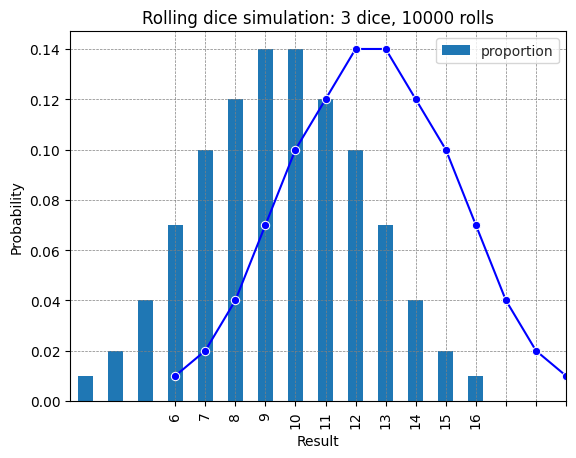
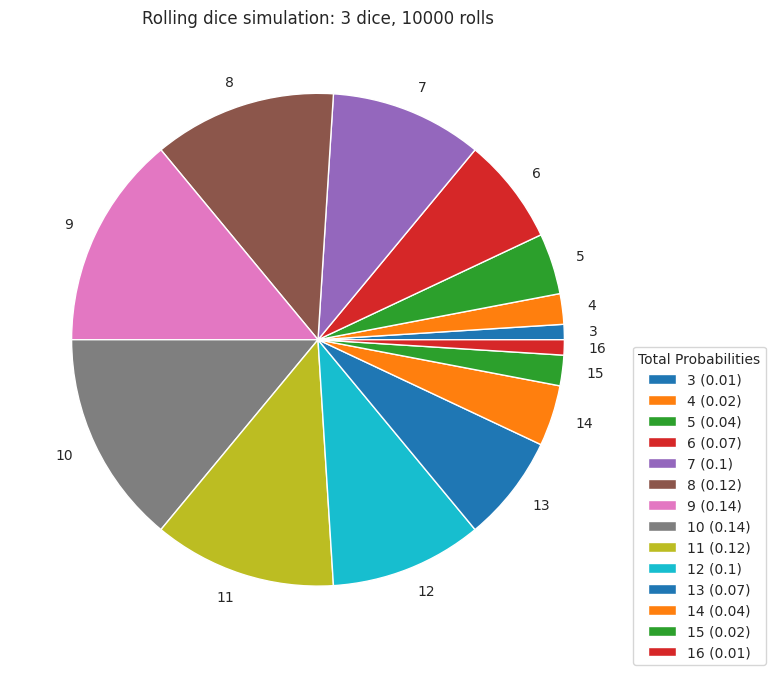

Reproduce these figures in Python, in order.
''' Simulate dice 

Output:
Simulation results (first 10 rows):
       Rolls  Total
0  (4, 4, 3)     11
1  (1, 3, 5)      9
2  (3, 3, 6)     12
3  (2, 6, 3)     11
4  (1, 1, 3)      5
5  (4, 3, 6)     13
6  (2, 5, 1)      8
7  (4, 1, 3)      8
8  (3, 3, 3)      9
9  (2, 4, 6)     12

Probabilities:
Total
3     0.01
4     0.02
5     0.04
6     0.07
7     0.10
8     0.13
9     0.14
10    0.14
11    0.13
12    0.10
13    0.07
14    0.04
15    0.02
16    0.01
'''

import numpy as np
import pandas as pd
import matplotlib.pyplot as plt
import seaborn as sb

def plot_histogram_seaborn(totals):
    ''' Distribution of a dataset (totals)'''

    sb.set_style('whitegrid')
    sb.histplot(totals, kde=False, color='salmon', edgecolor='black')
    plt.show()

def plot_line_chart_seaborn(probabilities, num_dice, num_rolls):
    ''' Plotting the probabilities'''

    sb.set_style('whitegrid')

    # Plotting the probabilities using seaborn
    #sb.barplot(x=probabilities.index, y=probabilities.values, color='blue', alpha=0.7)

    # Plotting the probabilities using seaborn - simpler solution
    sb.lineplot(data=probabilities, marker='o', color='blue')

    # Add grid
    plt.grid(color='gray', linestyle='--', linewidth=0.5)

    # Plot all of the x values as x ticks
    plt.xticks(probabilities.index)

    plt.title(f'Rolling dice simulation: {num_dice} dice, {num_rolls} rolls')
    plt.xlabel('Result')
    plt.ylabel('Probability')
    plt.show()

def plot_bar_chart_pyplot(probabilities, num_dice, num_rolls):
    ''' Plotting the probabilities'''

    # Plotting the probabilities using matplotlib pyplot
    probabilities.plot(kind='bar')

    plt.xlabel('Result')
    plt.ylabel('Probability')
    plt.title(f'Rolling dice simulation: {num_dice} dice, {num_rolls} rolls')
    plt.show()

def plot_pie_chart_pyplot(probabilities, num_dice, num_rolls):
    ''' Plotting the probabilities'''
    
    plt.figure(figsize=(8, 8))

    # Plotting the probabilities using matplotlib pyplot
    plt.pie(probabilities, labels=probabilities.index)

    plt.title(f'Rolling dice simulation: {num_dice} dice, {num_rolls} rolls')

    # Create a custom legend with probabilities
    legend_labels = [f'{index} ({value})' for index, value in zip(probabilities.index, probabilities)]
    plt.legend(legend_labels, title='Total Probabilities', loc='best', bbox_to_anchor=(1, 0.5))
    plt.show()


def simulate_dice_rolls(dice, num_simulations):
    '''  Simualte dice rolls
         dice = number of sides on an arbitrary number of dice. '''

    rolls = []

    # Roll dice
    for _ in range(num_simulations):
        roll = np.random.randint(1, dice + 1, size=len(dice))
        rolls.append(roll)

    # Calculate the sum of each row
    results = np.sum(rolls, axis=1)

     # Create a DataFrame to organize the results
    results_df = pd.DataFrame({'Rolls': [tuple(row) for row in rolls],
                              'Total': results})

    return results_df


def roll_dice(*args):
    '''  Simulate dice rolls and calculate probabilities of possible outcomes '''

    num_simulations = 10000

    # Roll dice and return results in a DataFrame object
    dice_results_df = simulate_dice_rolls(np.array(args), num_simulations)

    print("Simulation results,\n the first 10 rows:")
    print(dice_results_df.head(10))
    print("\nand the last 10 rows:")
    print(dice_results_df.tail(10))

    # Calculate probabilities based on the simulation results
    # The value_counts method is used to calculate the frequencies 
    # of unique values in a specific column.
    probabilities = dice_results_df['Total'].value_counts(normalize=True).sort_index().round(2)

    print("\nProbabilities:")
    print(probabilities)

    # plot
    plot_bar_chart_pyplot(probabilities, len(args), num_simulations)
    plot_line_chart_seaborn(probabilities, len(args), num_simulations)
    plot_pie_chart_pyplot(probabilities, len(args), num_simulations)
    plot_histogram_seaborn(dice_results_df['Total'])

if __name__ == '__main__':
    roll_dice(4,6,6)
